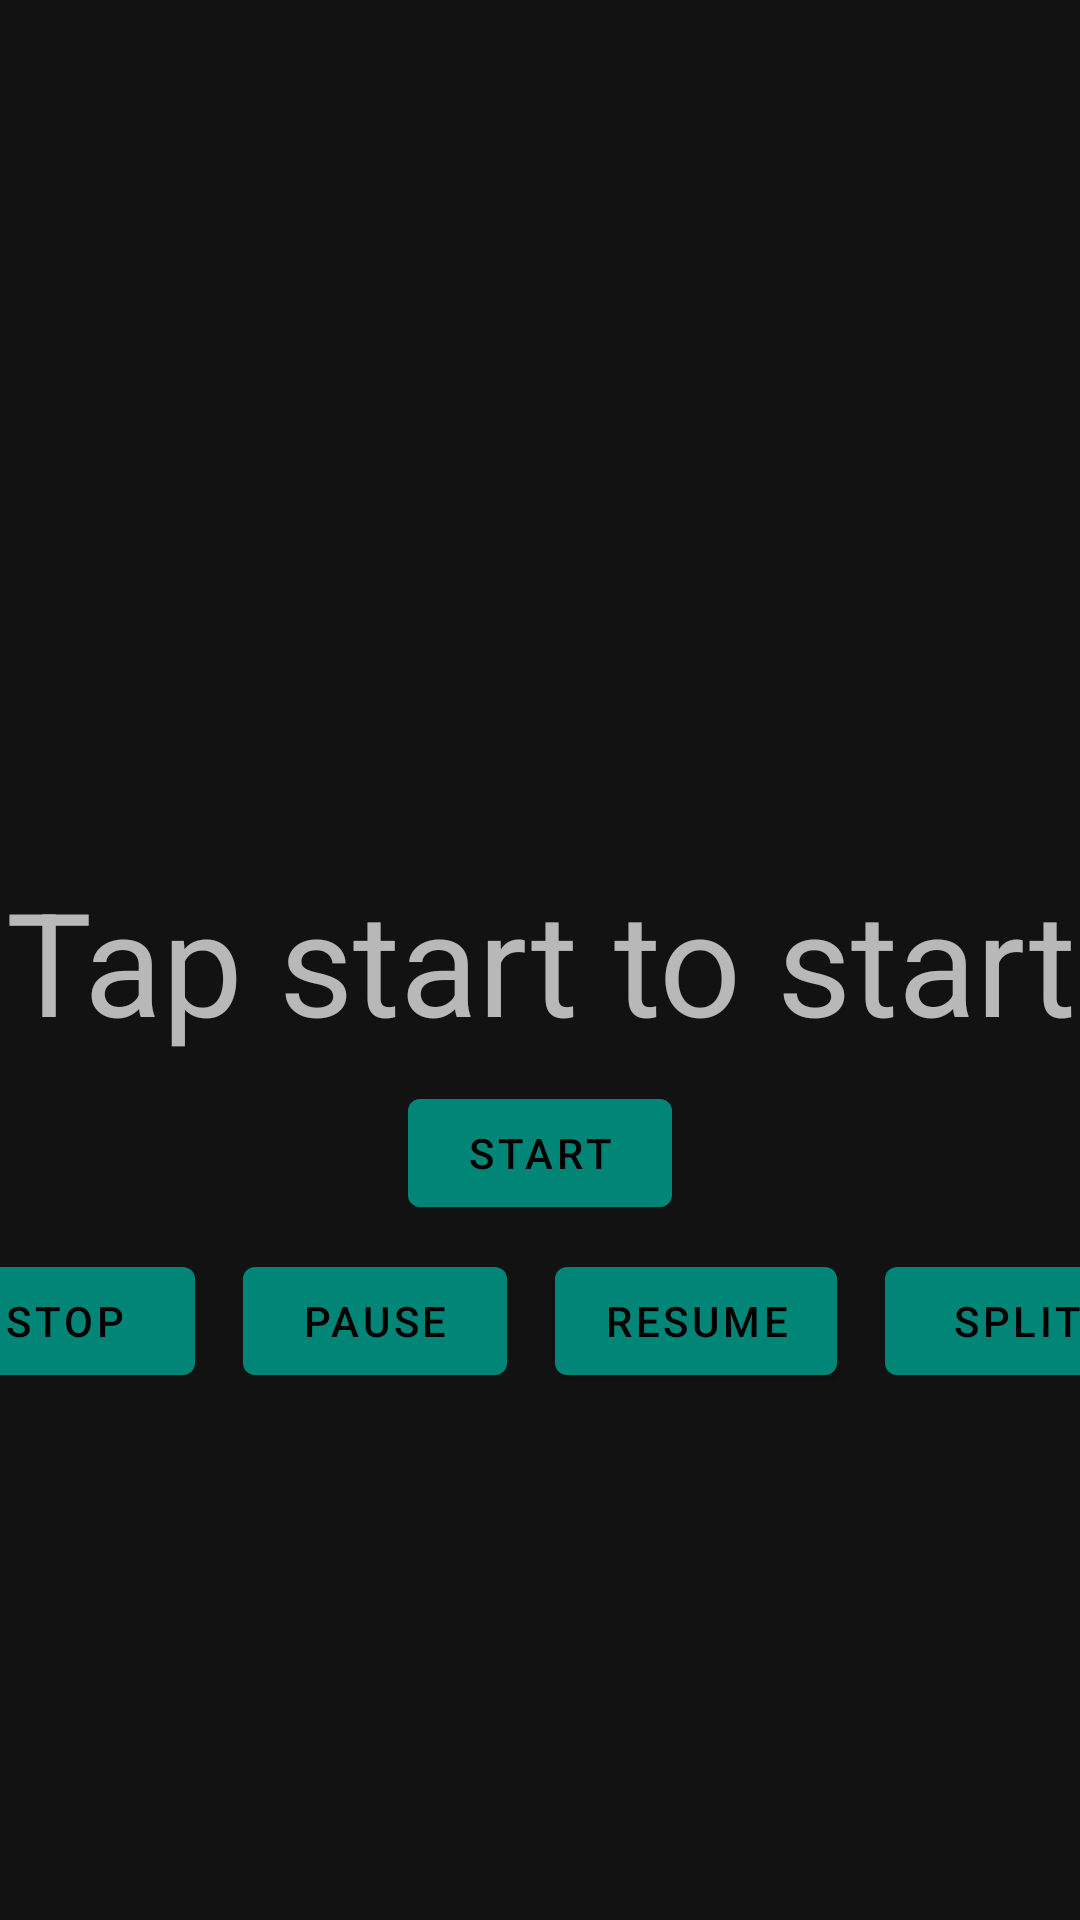

Reconstruct the res/layout file that produces this screen, plus the resources it refers to.
<!-- AndroidManifest.xml: application theme AppTheme -->
<!-- res/layout/activity_main.xml -->
<?xml version="1.0" encoding="utf-8"?>
<androidx.constraintlayout.widget.ConstraintLayout xmlns:android="http://schemas.android.com/apk/res/android"
    xmlns:app="http://schemas.android.com/apk/res-auto"
    xmlns:tools="http://schemas.android.com/tools"
    android:layout_width="match_parent"
    android:layout_height="match_parent"
    tools:context=".MainActivity">

    <TextView
        android:layout_width="match_parent"
        android:layout_height="wrap_content"
        app:layout_constraintStart_toStartOf="parent"
        app:layout_constraintEnd_toEndOf="parent"
        app:layout_constraintTop_toTopOf="parent"
        app:layout_constraintBottom_toBottomOf="parent"
        android:text="Tap start to start"
        android:textAlignment="center"
        android:textSize="48sp"
        android:id="@+id/time"/>

    <com.google.android.material.button.MaterialButton
        android:layout_width="wrap_content"
        android:layout_height="wrap_content"
        android:text="Start"
        android:id="@+id/start"
        app:layout_constraintTop_toBottomOf="@id/time"
        app:layout_constraintStart_toStartOf="parent"
        app:layout_constraintEnd_toEndOf="parent"
        android:onClick="onClick"
        android:layout_margin="8dp"/>

    <com.google.android.material.button.MaterialButton
        android:id="@+id/stop"
        android:layout_width="wrap_content"
        android:layout_height="wrap_content"
        android:layout_margin="8dp"
        android:onClick="onClick"
        android:text="Stop"
        app:layout_constraintStart_toStartOf="parent"
        app:layout_constraintEnd_toStartOf="@id/pause"
        app:layout_constraintTop_toBottomOf="@id/start" />

    <com.google.android.material.button.MaterialButton
        android:layout_width="wrap_content"
        android:layout_height="wrap_content"
        android:text="Pause"
        android:id="@+id/pause"
        app:layout_constraintTop_toBottomOf="@id/start"
        app:layout_constraintStart_toEndOf="@id/stop"
        app:layout_constraintEnd_toStartOf="@id/resume"
        android:onClick="onClick"
        android:layout_margin="8dp"/>

    <com.google.android.material.button.MaterialButton
        android:layout_width="wrap_content"
        android:layout_height="wrap_content"
        android:text="Resume"
        android:id="@+id/resume"
        app:layout_constraintTop_toBottomOf="@id/start"
        app:layout_constraintStart_toEndOf="@id/pause"
        app:layout_constraintEnd_toStartOf="@id/split"
        android:onClick="onClick"
        android:layout_margin="8dp"/>

    <com.google.android.material.button.MaterialButton
        android:layout_width="wrap_content"
        android:layout_height="wrap_content"
        android:text="Split"
        android:id="@+id/split"
        app:layout_constraintTop_toBottomOf="@id/start"
        app:layout_constraintStart_toEndOf="@id/resume"
        app:layout_constraintEnd_toEndOf="parent"
        android:onClick="onClick"
        android:layout_margin="8dp"/>

    <ScrollView
        android:layout_width="match_parent"
        android:layout_height="0dp"
        app:layout_constraintTop_toBottomOf="@id/split"
        app:layout_constraintBottom_toBottomOf="parent"
        app:layout_constraintStart_toStartOf="parent"
        android:padding="16dp"
        android:id="@+id/split_scroller">
        <TextView
            android:layout_width="match_parent"
            android:layout_height="wrap_content"
            android:textAlignment="center"
            android:id="@+id/split_log"/>
    </ScrollView>

</androidx.constraintlayout.widget.ConstraintLayout>
<!-- resources referenced by this layout -->
<resources>
  <style name="AppTheme" parent="Theme.MaterialComponents">
          
          <item name="colorPrimary">@color/colorPrimary</item>
          <item name="colorPrimaryDark">@color/colorPrimaryDark</item>
          <item name="colorAccent">@color/colorAccent</item>
      </style>
  <color name="colorPrimary">#008577</color>
  <color name="colorPrimaryDark">#00574B</color>
  <color name="colorAccent">#D81B60</color>
</resources>
